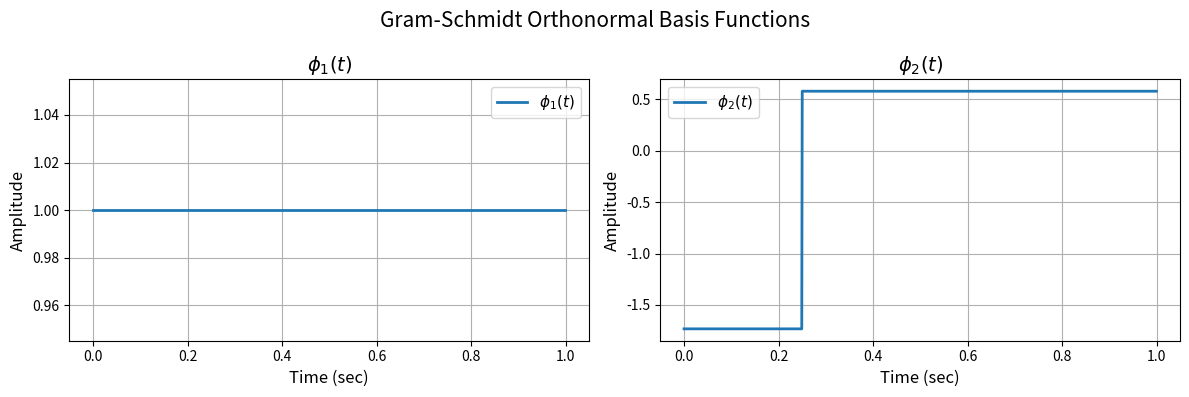
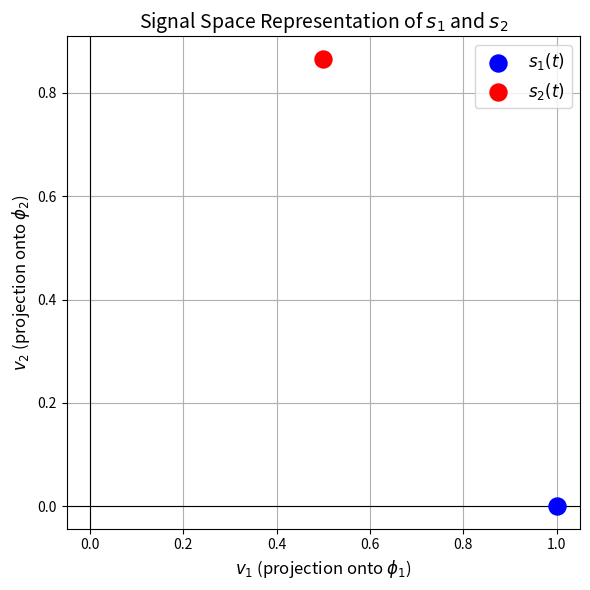
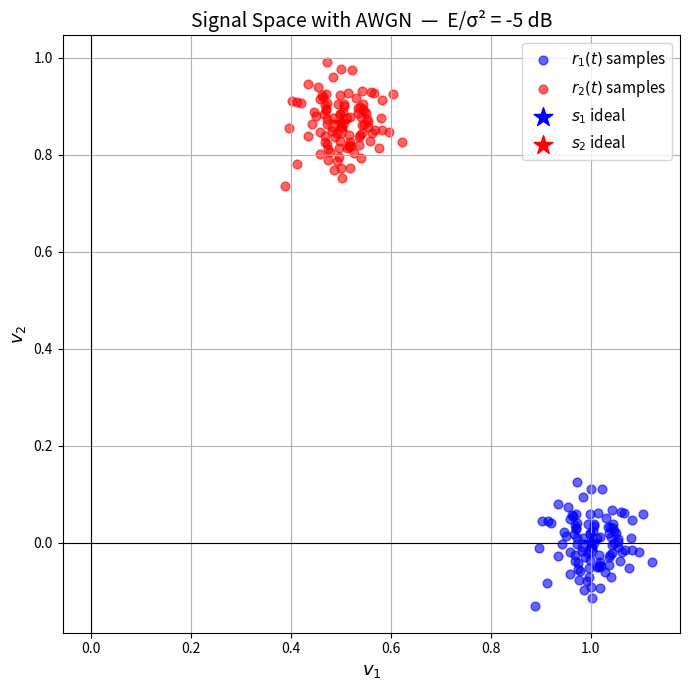
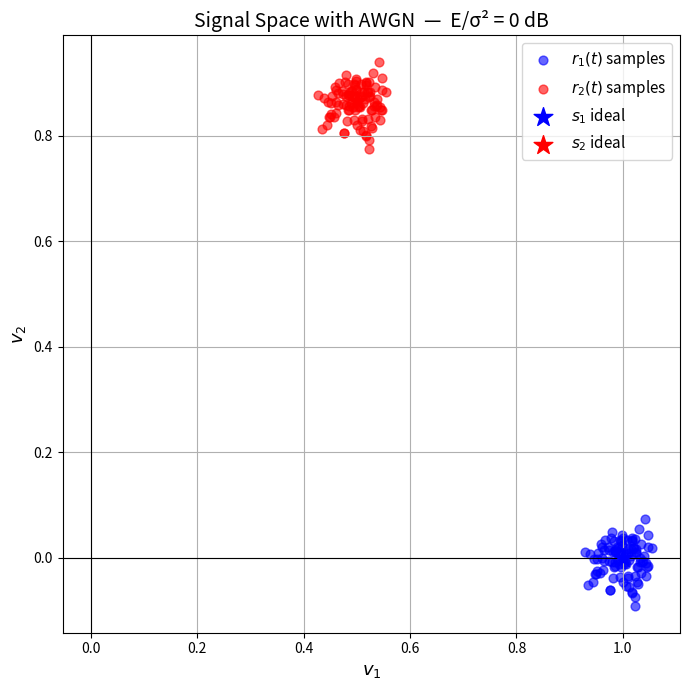
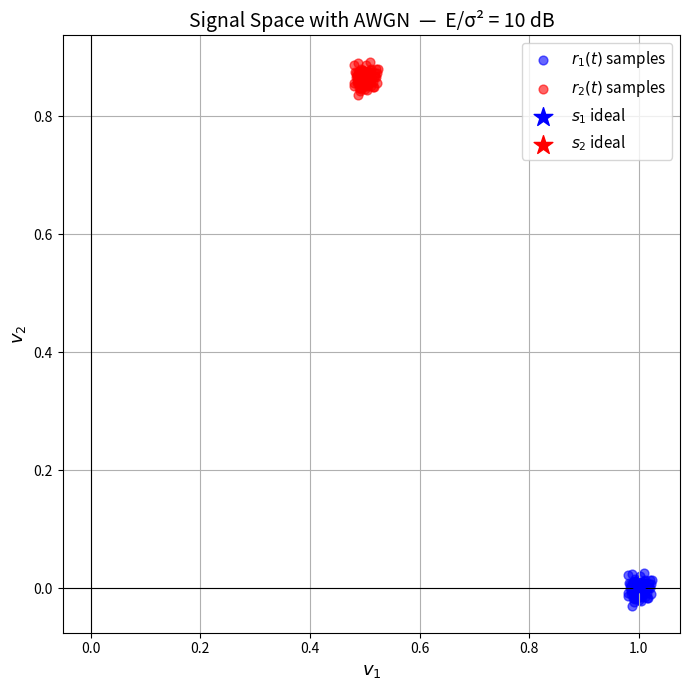

Here is the Python script that generated these plots, in order:
import numpy as np
import matplotlib.pyplot as plt


# Signal definitions

N = 1000          # number of samples
T = 1.0           # signal duration (sec)
dt = T / N        # time step
t = np.linspace(0, T, N, endpoint=False)

# s1(t): rect pulse, amplitude 1 from 0 to 1
s1 = np.ones(N)

# s2(t): +1 from t=0.25 to 1, -1 from 0 to 0.25
s2 = np.where(t < 0.25, -1.0, 1.0)



# 1.1  Gram-Schmidt Orthogonalization

def GM_Bases(s1, s2, dt):
    """
    Returns orthonormal basis functions phi1, phi2
    using Gram-Schmidt for signals s1 and s2.
    dt  : time step (for numerical integration via sum*dt)
    """
    # --- phi1: normalize s1 ---
    energy1 = np.sum(s1 ** 2) * dt          # <s1, s1>
    phi1 = s1 / np.sqrt(energy1)

    # --- remove phi1 component from s2 ---
    proj = np.sum(s2 * phi1) * dt            # <s2, phi1>
    g2 = s2 - proj * phi1                   # residual

    # --- check if s2 is linearly independent of s1 ---
    energy_g2 = np.sum(g2 ** 2) * dt
    if energy_g2 < 1e-10:                   # linearly dependent
        phi2 = np.zeros(len(s1))
    else:
        phi2 = g2 / np.sqrt(energy_g2)

    return phi1, phi2



# 1.2  Signal Space Representation

def signal_space(s, phi1, phi2, dt):
    """
    Projects signal s onto phi1 and phi2.
    Returns scalar coordinates (v1, v2).
    """
    v1 = np.sum(s * phi1) * dt
    v2 = np.sum(s * phi2) * dt
    return v1, v2



# Requirement 1 — Compute & Plot Bases

phi1, phi2 = GM_Bases(s1, s2, dt)

fig, axes = plt.subplots(1, 2, figsize=(12, 4))
for ax, phi, label in zip(axes, [phi1, phi2], [r'$\phi_1(t)$', r'$\phi_2(t)$']):
    ax.plot(t, phi, linewidth=2)
    ax.set_title(label, fontsize=14)
    ax.set_xlabel('Time (sec)', fontsize=12)
    ax.set_ylabel('Amplitude', fontsize=12)
    ax.legend([label], fontsize=11)
    ax.grid(True)
fig.suptitle('Gram-Schmidt Orthonormal Basis Functions', fontsize=15)
plt.tight_layout()
plt.savefig('fig1_bases.png', dpi=150)
plt.show()



# Requirement 2 — Signal Space of s1, s2

v1_s1, v2_s1 = signal_space(s1, phi1, phi2, dt)
v1_s2, v2_s2 = signal_space(s2, phi1, phi2, dt)

print(f"s1 coordinates: ({v1_s1:.4f}, {v2_s1:.4f})")
print(f"s2 coordinates: ({v1_s2:.4f}, {v2_s2:.4f})")

plt.figure(figsize=(6, 6))
plt.scatter([v1_s1], [v2_s1], s=150, color='blue',  zorder=5, label=r'$s_1(t)$')
plt.scatter([v1_s2], [v2_s2], s=150, color='red',   zorder=5, label=r'$s_2(t)$')
plt.axhline(0, color='k', linewidth=0.8)
plt.axvline(0, color='k', linewidth=0.8)
plt.xlabel(r'$v_1$ (projection onto $\phi_1$)', fontsize=12)
plt.ylabel(r'$v_2$ (projection onto $\phi_2$)', fontsize=12)
plt.title('Signal Space Representation of $s_1$ and $s_2$', fontsize=14)
plt.legend(fontsize=12)
plt.grid(True)
plt.tight_layout()
plt.savefig('fig2_signal_space.png', dpi=150)
plt.show()



# Requirement 3 — AWGN Scatter Plots

n_samples = 100

# Energy of s1 (s1 and s2 have the same energy here)
E = np.sum(s1 ** 2) * dt
print(f"\nSignal energy E = {E:.4f} J")

snr_dB_list  = [-5, 0, 10]          # E/sigma^2 in dB
snr_lin_list = [10 ** (x / 10) for x in snr_dB_list]

for snr_dB, snr_lin in zip(snr_dB_list, snr_lin_list):
    sigma2 = E / snr_lin             # noise variance
    sigma  = np.sqrt(sigma2)

    coords_r1 = []
    coords_r2 = []

    for _ in range(n_samples):
        # Generate a fresh noise vector for each sample
        w = np.random.normal(0, sigma, N)

        r1 = s1 + w
        r2 = s2 + w

        v1_r1, v2_r1 = signal_space(r1, phi1, phi2, dt)
        v1_r2, v2_r2 = signal_space(r2, phi1, phi2, dt)

        coords_r1.append((v1_r1, v2_r1))
        coords_r2.append((v1_r2, v2_r2))

    coords_r1 = np.array(coords_r1)
    coords_r2 = np.array(coords_r2)

    plt.figure(figsize=(7, 7))

    # Scatter: noisy received signals
    plt.scatter(coords_r1[:, 0], coords_r1[:, 1],
                s=40, color='blue', alpha=0.6, label=r'$r_1(t)$ samples')
    plt.scatter(coords_r2[:, 0], coords_r2[:, 1],
                s=40, color='red',  alpha=0.6, label=r'$r_2(t)$ samples')

    # Mark ideal signal points
    plt.scatter([v1_s1], [v2_s1], s=200, color='blue',
                marker='*', zorder=5, label=r'$s_1$ ideal')
    plt.scatter([v1_s2], [v2_s2], s=200, color='red',
                marker='*', zorder=5, label=r'$s_2$ ideal')

    plt.axhline(0, color='k', linewidth=0.8)
    plt.axvline(0, color='k', linewidth=0.8)
    plt.xlabel(r'$v_1$', fontsize=13)
    plt.ylabel(r'$v_2$', fontsize=13)
    plt.title(f'Signal Space with AWGN  —  E/σ² = {snr_dB} dB', fontsize=14)
    plt.legend(fontsize=11)
    plt.grid(True)
    plt.tight_layout()
    plt.savefig(f'fig3_scatter_{snr_dB}dB.png', dpi=150)
    plt.show()



# Requirement 4 — Answer (printed)

print("""
Requirement 4 — Effect of noise on signal space:
- AWGN causes the received signal points to scatter around the ideal signal points.
- The scatter INCREASES as sigma^2 INCREASES (i.e. lower E/sigma^2 ratio).
- At E/sigma^2 = 10 dB  → points cluster tightly near s1 and s2 (low noise).
- At E/sigma^2 = -5 dB  → points are widely spread (high noise), making it
  harder to distinguish between s1 and s2.
""")
